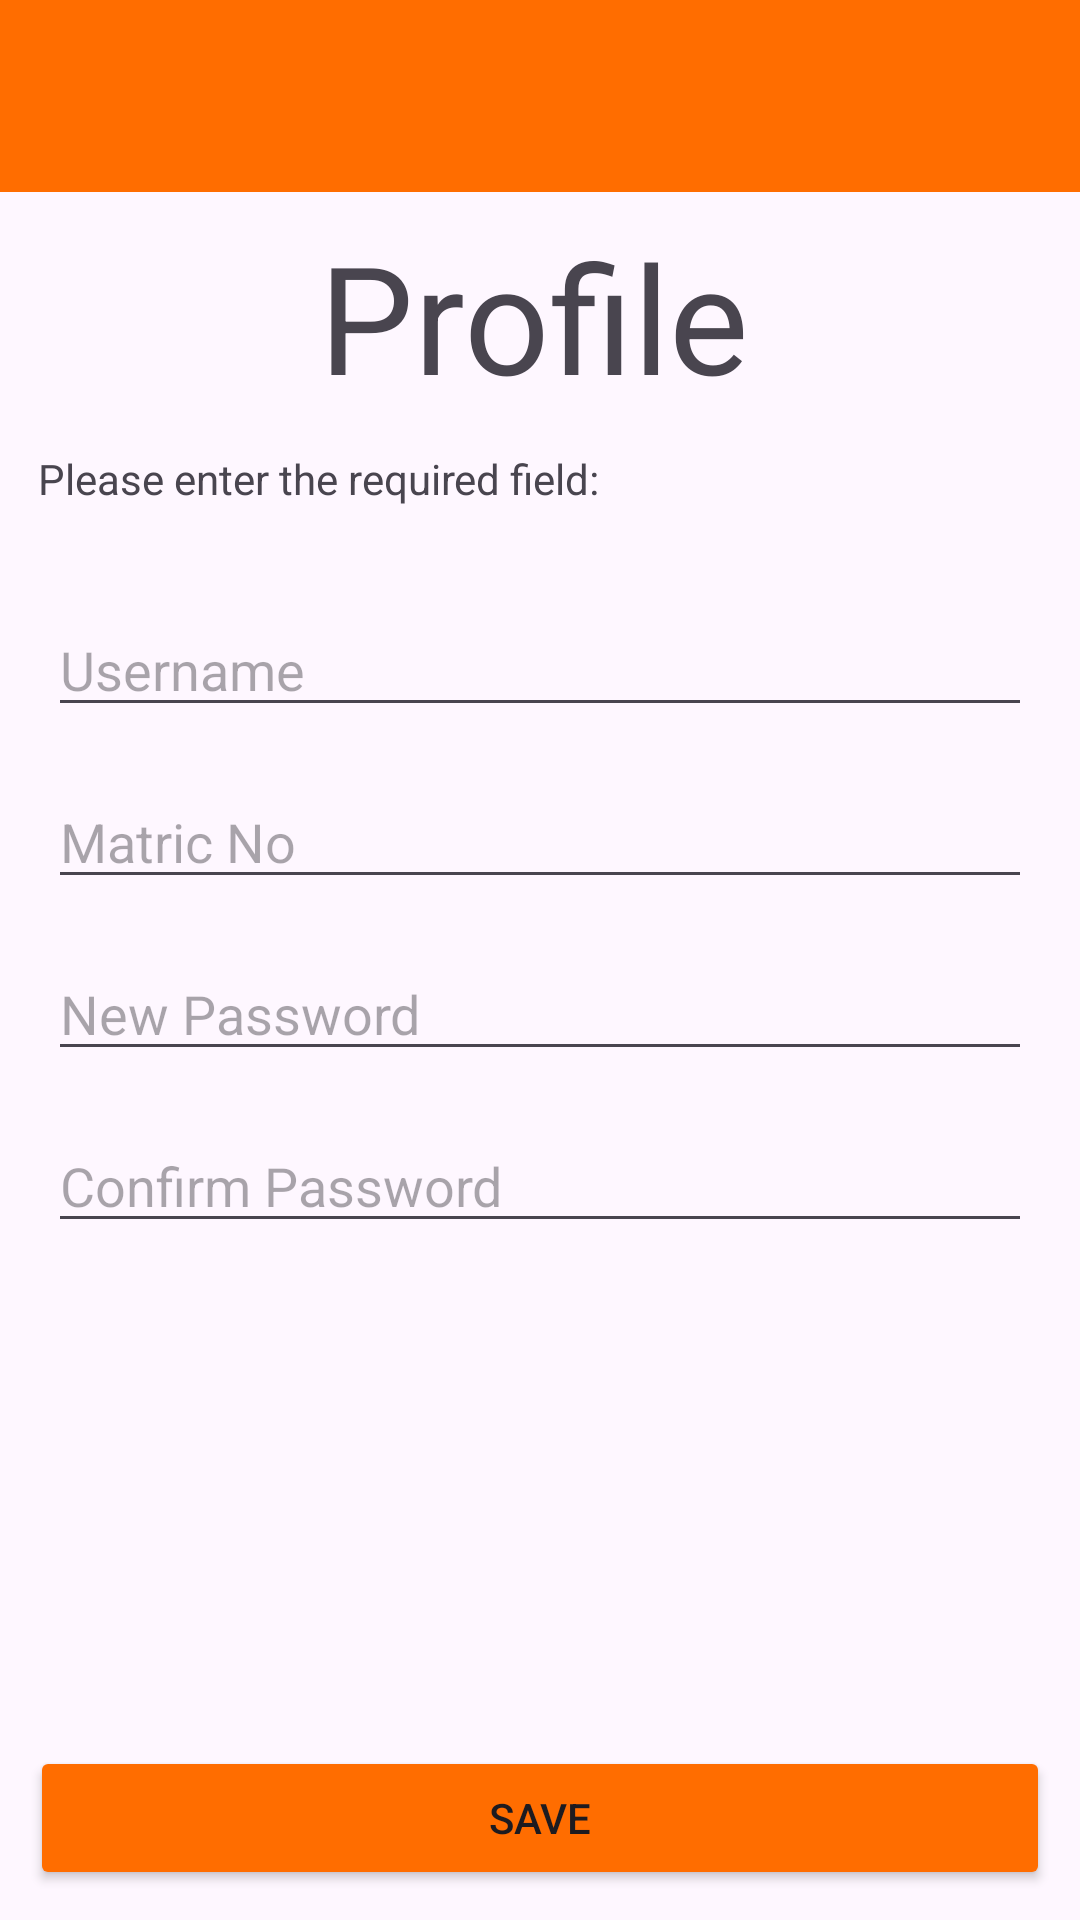

This screen was rendered from an Android layout file. Write that file and the resources it references.
<!-- AndroidManifest.xml: application theme Theme.Uecfs -->
<!-- res/layout/activity_profile.xml -->
<?xml version="1.0" encoding="utf-8"?>
<androidx.constraintlayout.widget.ConstraintLayout
    xmlns:android="http://schemas.android.com/apk/res/android"
    xmlns:app="http://schemas.android.com/apk/res-auto"
    xmlns:tools="http://schemas.android.com/tools"
    android:id="@+id/main"
    android:layout_width="match_parent"
    android:layout_height="match_parent"
    tools:context=".activity.ProfileActivity">

    <com.google.android.material.appbar.MaterialToolbar
        android:id="@+id/materialToolbar3"
        android:layout_width="match_parent"
        android:layout_height="wrap_content"
        android:backgroundTint="#FF6D00"
        android:backgroundTintMode="screen"
        app:layout_constraintEnd_toEndOf="parent"
        app:layout_constraintStart_toStartOf="parent"
        app:layout_constraintTop_toTopOf="parent" />

    

    
    <TextView
        android:id="@+id/textViewTitle"
        android:layout_width="146dp"
        android:layout_height="78dp"
        android:layout_marginTop="8dp"
        android:text="Profile"
        android:textSize="50dp"
        app:layout_constraintEnd_toEndOf="parent"
        app:layout_constraintHorizontal_bias="0.497"
        app:layout_constraintStart_toStartOf="parent"
        app:layout_constraintTop_toBottomOf="@+id/materialToolbar3" />

    

    

    

    
    <TextView
        android:id="@+id/textViewLabel"
        android:layout_width="wrap_content"
        android:layout_height="wrap_content"
        android:text="Please enter the required field:"
        app:layout_constraintEnd_toEndOf="parent"
        app:layout_constraintHorizontal_bias="0.074"
        app:layout_constraintStart_toStartOf="parent"
        app:layout_constraintTop_toBottomOf="@+id/textViewTitle" />

    <EditText
        android:id="@+id/editTextUsername"
        android:layout_width="0dp"
        android:layout_height="wrap_content"
        android:layout_marginStart="16dp"
        android:layout_marginTop="32dp"
        android:layout_marginEnd="16dp"
        android:hint="Username"
        app:layout_constraintEnd_toEndOf="parent"
        app:layout_constraintHorizontal_bias="1.0"
        app:layout_constraintStart_toStartOf="parent"
        app:layout_constraintTop_toBottomOf="@+id/textViewLabel" />

    

    <EditText
        android:id="@+id/editTextMatricNo"
        android:layout_width="0dp"
        android:layout_height="wrap_content"
        android:layout_marginStart="16dp"
        android:layout_marginTop="16dp"
        android:layout_marginEnd="16dp"
        android:hint="Matric No"
        app:layout_constraintEnd_toEndOf="parent"
        app:layout_constraintHorizontal_bias="1.0"
        app:layout_constraintStart_toStartOf="parent"
        app:layout_constraintTop_toBottomOf="@id/editTextUsername" />

    

    <EditText
        android:id="@+id/editTextConfirmPassword"
        android:layout_width="0dp"
        android:layout_height="wrap_content"
        android:layout_marginStart="16dp"
        android:layout_marginTop="16dp"
        android:layout_marginEnd="16dp"
        android:hint="New Password"
        app:layout_constraintEnd_toEndOf="parent"
        app:layout_constraintHorizontal_bias="1.0"
        app:layout_constraintStart_toStartOf="parent"
        app:layout_constraintTop_toBottomOf="@id/editTextMatricNo" />

    <EditText
        android:id="@+id/editTextPassword"
        android:layout_width="0dp"
        android:layout_height="wrap_content"
        android:layout_marginStart="16dp"
        android:layout_marginTop="16dp"
        android:layout_marginEnd="16dp"
        android:hint="Confirm Password"
        app:layout_constraintEnd_toEndOf="parent"
        app:layout_constraintHorizontal_bias="1.0"
        app:layout_constraintStart_toStartOf="parent"
        app:layout_constraintTop_toBottomOf="@id/editTextConfirmPassword" />

    <Button
        android:id="@+id/buttonSave"
        android:layout_width="0dp"
        android:layout_height="wrap_content"
        android:text="Save"
        android:layout_margin="10dp"
        android:backgroundTint="#FF6D00"
        app:layout_constraintBottom_toBottomOf="parent"
        app:layout_constraintEnd_toEndOf="parent"
        app:layout_constraintHorizontal_bias="0.547"
        app:layout_constraintStart_toStartOf="parent" />

</androidx.constraintlayout.widget.ConstraintLayout>
<!-- resources referenced by this layout -->
<resources>
  <style name="Theme.Uecfs" parent="Base.Theme.Uecfs" />
  <style name="Base.Theme.Uecfs" parent="Theme.Material3.DayNight.NoActionBar">
          
          
          <item name="android:windowTranslucentNavigation">true</item>
          <item name="android:fitsSystemWindows">true</item>
          <item name="android:statusBarColor">#FF6D00</item>
      </style>
</resources>
